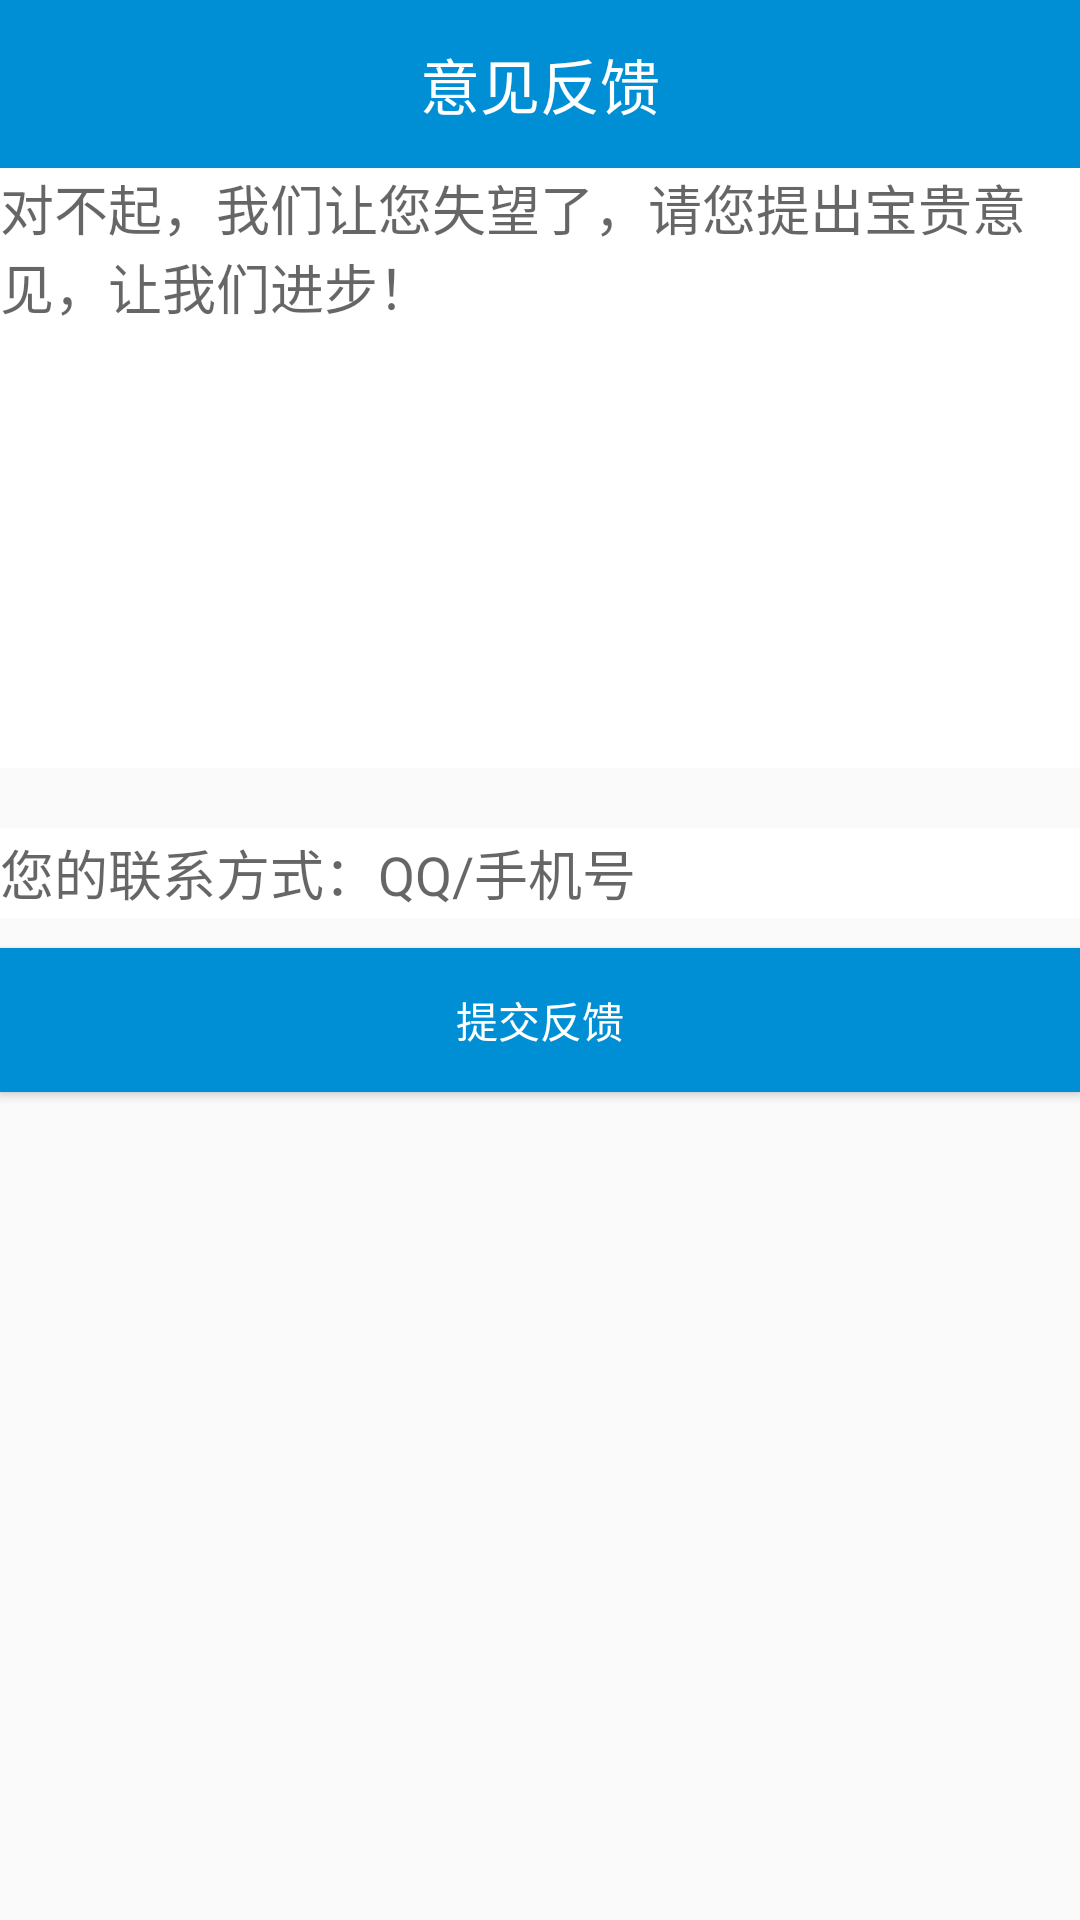

Here is an Android app screen rendered from its layout file. Give the layout XML and the strings, colors and styles it references.
<!-- AndroidManifest.xml: application theme AppTheme -->
<!-- res/layout/activity_advices.xml -->
<?xml version="1.0" encoding="utf-8"?>

<LinearLayout xmlns:android="http://schemas.android.com/apk/res/android"
    xmlns:tools="http://schemas.android.com/tools"
    android:layout_width="match_parent"
    android:layout_height="match_parent"
    android:orientation="vertical"
    tools:context=".activity.AdvicesActivity">
    <android.support.v7.widget.Toolbar
        android:id="@+id/toolbar_advices"
        android:layout_width="match_parent"
        android:layout_height="wrap_content"
        android:background="@color/main_hue">

        <TextView
            android:layout_width="wrap_content"
            android:layout_height="wrap_content"
            android:layout_gravity="center"
            android:text="@string/toolbar_advices"
            android:textColor="#fff"
            android:textSize="20sp" />
    </android.support.v7.widget.Toolbar>
    <EditText
        android:id="@+id/edit_advice"
        android:layout_width="match_parent"
        android:layout_height="200dp"
        android:background="#fff"
        android:gravity="start"
        android:hint="@string/edit_advice" />

    <View
        android:layout_width="match_parent"
        android:layout_height="20dp" />

    <EditText
        android:id="@+id/edit_contact"
        android:layout_width="match_parent"
        android:layout_height="30dp"
        android:background="#fff"
        android:hint="@string/edit_contact" />

    <View
        android:layout_width="match_parent"
        android:layout_height="10dp" />

    <Button
        android:id="@+id/btn_submit"
        android:layout_width="match_parent"
        android:layout_height="wrap_content"
        android:background="@color/main_hue"
        android:text="@string/submit_feedback"
        android:textColor="#fff" />
</LinearLayout>
<!-- resources referenced by this layout -->
<resources>
  <color name="main_hue">#008FD5</color>
  <string name="edit_advice">对不起，我们让您失望了，请您提出宝贵意见，让我们进步！</string>
  <string name="edit_contact">您的联系方式：QQ/手机号</string>
  <string name="submit_feedback">提交反馈</string>
  <string name="toolbar_advices">意见反馈</string>
  <style name="AppTheme" parent="Theme.AppCompat.Light.NoActionBar">
          
          <item name="colorPrimary">@color/main_hue</item>
          <item name="colorPrimaryDark">@color/main_hue</item>
          <item name="colorAccent">@color/colorAccent</item>
          <item name="android:windowIsTranslucent">true</item>
          <item name="android:windowNoTitle">true</item>
      </style>
  <color name="colorAccent">#FF4081</color>
</resources>
